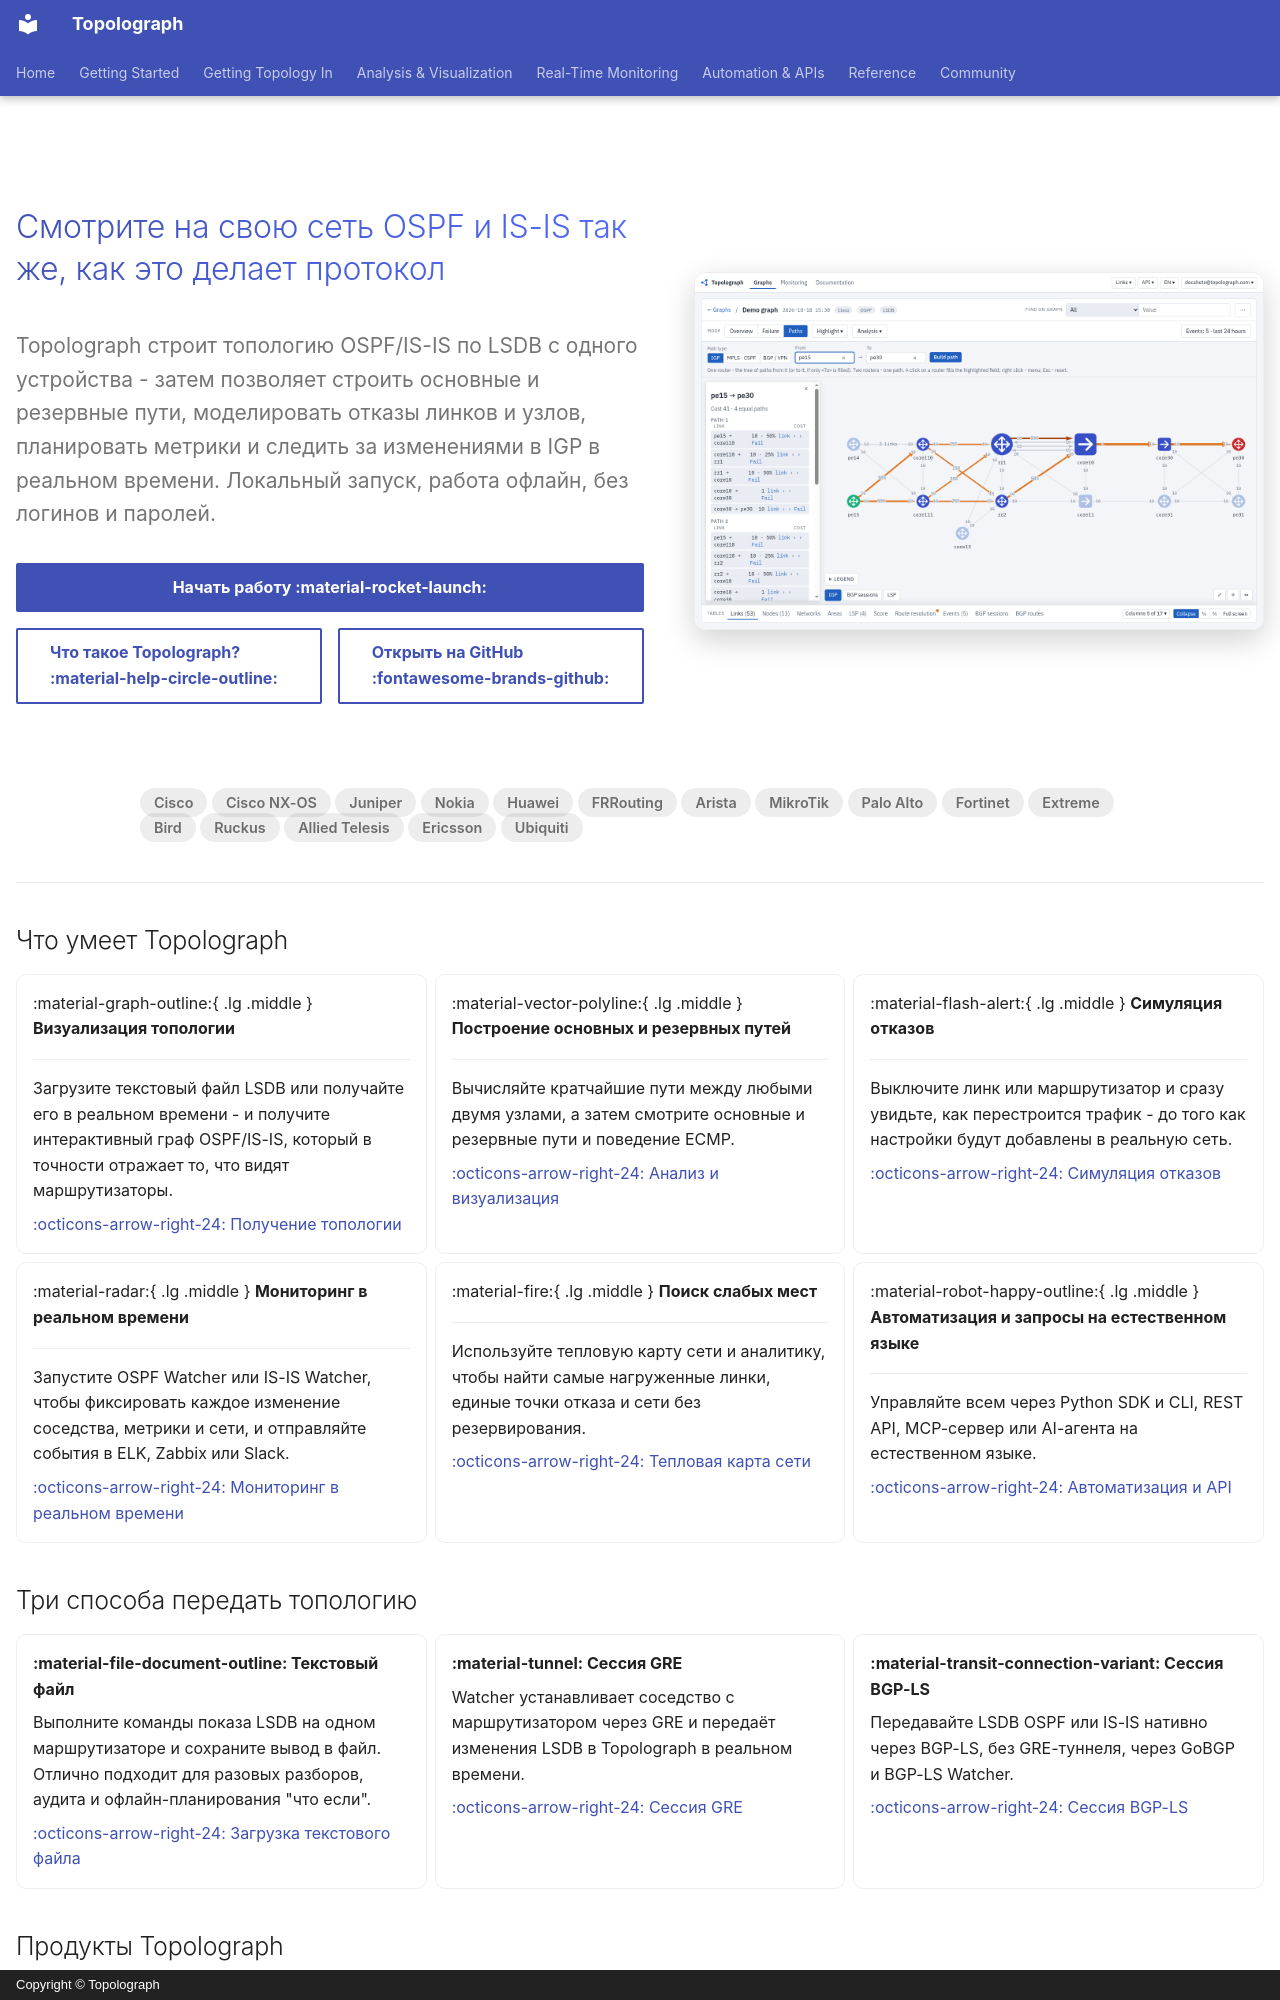

repository: Vadims06/topolograph · page: index.ru/index.html · generator: mkdocs · copyright: Copyright © Topolograph

---
title: Topolograph - визуализация и анализ топологии OSPF и IS-IS
hide:
  - navigation
  - toc
---

<div class="tg-hero" markdown>
<div class="tg-hero__copy" markdown>

<h1 class="tg-hero__title">Смотрите на свою сеть OSPF и IS-IS так же, как это делает протокол</h1>

<p class="tg-hero__tagline">
Topolograph строит топологию OSPF/IS-IS по LSDB с одного устройства - затем
позволяет строить основные и резервные пути, моделировать отказы линков и
узлов, планировать метрики и следить за изменениями в IGP в реальном времени.
Локальный запуск, работа офлайн, без логинов и паролей.
</p>

<div class="tg-hero__buttons" markdown>
[Начать работу :material-rocket-launch:](getting-started/quickstart-docker.md){ .md-button .tg-cta }
[Что такое Topolograph? :material-help-circle-outline:](getting-started/what-is-topolograph.md){ .md-button }
[Открыть на GitHub :fontawesome-brands-github:](https://github.com/Vadims06/topolograph){ .md-button }
</div>

</div>
<div class="tg-hero__media" markdown>
![Topolograph - загрузите LSDB и постройте кратчайшие пути](static/ui/paths.png)
</div>
</div>

<div class="tg-vendors" markdown>
<span>Cisco</span> <span>Cisco NX-OS</span> <span>Juniper</span> <span>Nokia</span>
<span>Huawei</span> <span>FRRouting</span> <span>Arista</span> <span>MikroTik</span>
<span>Palo Alto</span> <span>Fortinet</span> <span>Extreme</span> <span>Bird</span>
<span>Ruckus</span> <span>Allied Telesis</span> <span>Ericsson</span> <span>Ubiquiti</span>
</div>

---

## Что умеет Topolograph

<div class="grid cards" markdown>

-   :material-graph-outline:{ .lg .middle } __Визуализация топологии__

    ---

    Загрузите текстовый файл LSDB или получайте его в реальном времени - и
    получите интерактивный граф OSPF/IS-IS, который в точности отражает то,
    что видят маршрутизаторы.

    [:octicons-arrow-right-24: Получение топологии](ingestion/index.md)

-   :material-vector-polyline:{ .lg .middle } __Построение основных и резервных путей__

    ---

    Вычисляйте кратчайшие пути между любыми двумя узлами, а затем смотрите
    основные и резервные пути и поведение ECMP.

    [:octicons-arrow-right-24: Анализ и визуализация](analysis/visualizing.md)

-   :material-flash-alert:{ .lg .middle } __Симуляция отказов__

    ---

    Выключите линк или маршрутизатор и сразу увидьте, как перестроится
    трафик - до того как настройки будут добавлены в реальную сеть.

    [:octicons-arrow-right-24: Симуляция отказов](analysis/visualizing.md#simulating-failures)

-   :material-radar:{ .lg .middle } __Мониторинг в реальном времени__

    ---

    Запустите OSPF Watcher или IS-IS Watcher, чтобы фиксировать каждое
    изменение соседства, метрики и сети, и отправляйте события в ELK,
    Zabbix или Slack.

    [:octicons-arrow-right-24: Мониторинг в реальном времени](monitoring/index.md)

-   :material-fire:{ .lg .middle } __Поиск слабых мест__

    ---

    Используйте тепловую карту сети и аналитику, чтобы найти самые
    нагруженные линки, единые точки отказа и сети без резервирования.

    [:octicons-arrow-right-24: Тепловая карта сети](analysis/visualizing.md#network-heatmap)

-   :material-robot-happy-outline:{ .lg .middle } __Автоматизация и запросы на естественном языке__

    ---

    Управляйте всем через Python SDK и CLI, REST API, MCP-сервер или
    AI-агента на естественном языке.

    [:octicons-arrow-right-24: Автоматизация и API](automation/index.md)

</div>

## Три способа передать топологию

<div class="grid cards" markdown>

-   __:material-file-document-outline: Текстовый файл__

    Выполните команды показа LSDB на одном маршрутизаторе и сохраните вывод
    в файл. Отлично подходит для разовых разборов, аудита и
    офлайн-планирования "что если".

    [:octicons-arrow-right-24: Загрузка текстового файла](ingestion/text-file.md)

-   __:material-tunnel: Сессия GRE__

    Watcher устанавливает соседство с маршрутизатором через GRE и передаёт
    изменения LSDB в Topolograph в реальном времени.

    [:octicons-arrow-right-24: Сессия GRE](ingestion/gre.md)

-   __:material-transit-connection-variant: Сессия BGP-LS__

    Передавайте LSDB OSPF или IS-IS нативно через BGP-LS, без GRE-туннеля,
    через GoBGP и BGP-LS Watcher.

    [:octicons-arrow-right-24: Сессия BGP-LS](ingestion/bgp-ls.md)

</div>
